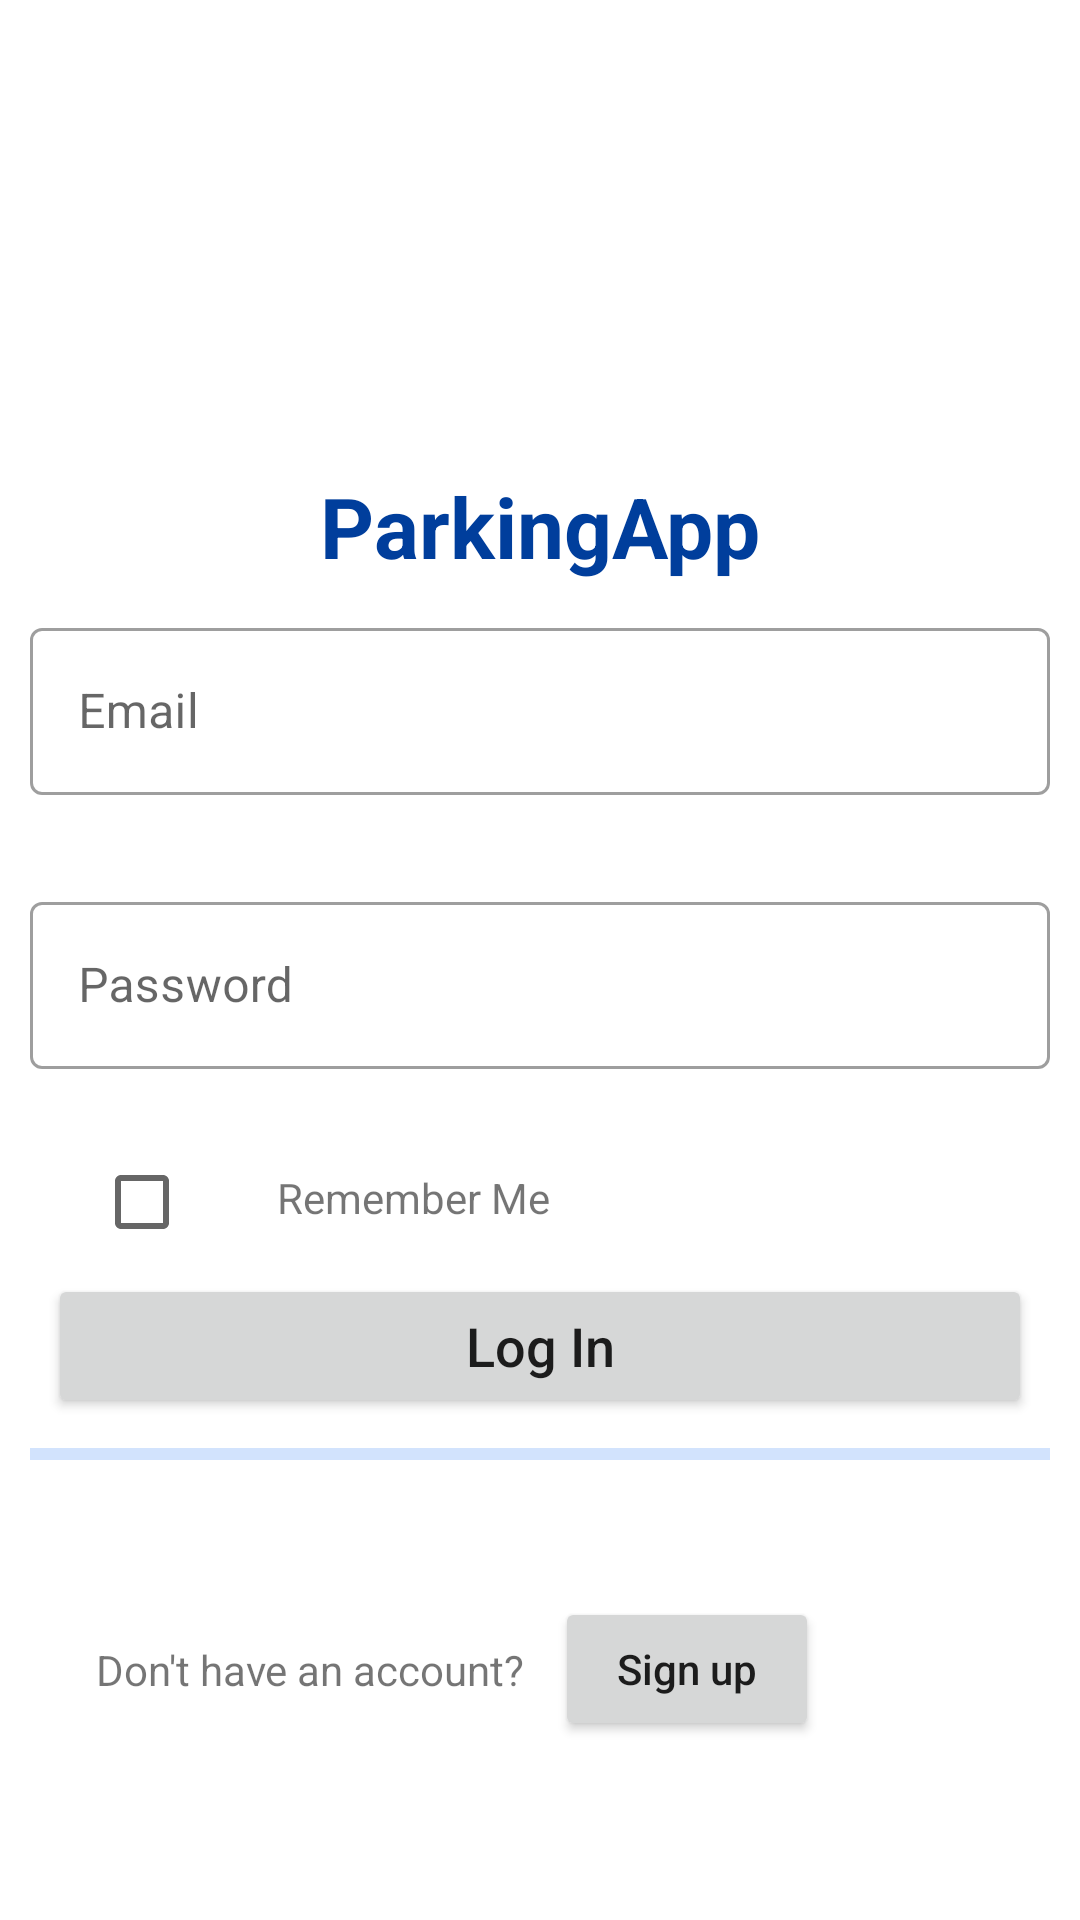

Produce the Android XML layout that renders to this screen, including the resource entries it uses.
<!-- AndroidManifest.xml: application theme Theme.ParkingApp -->
<!-- res/layout/fragment_login.xml -->
<?xml version="1.0" encoding="utf-8"?>
<androidx.constraintlayout.widget.ConstraintLayout xmlns:android="http://schemas.android.com/apk/res/android"
    xmlns:app="http://schemas.android.com/apk/res-auto"
    xmlns:tools="http://schemas.android.com/tools"
    android:id="@+id/layout_login"
    android:layout_width="match_parent"
    android:layout_height="match_parent"
    tools:context=".ui.LoginFragment">

    <TextView
        android:id="@+id/tv_title"
        android:layout_width="match_parent"
        android:layout_height="wrap_content"
        android:layout_marginTop="16dp"
        android:textAlignment="center"
        android:text="@string/app_name"
        android:textSize="28sp"
        android:textStyle="bold"
        android:textColor="@color/blue_dark"
        app:layout_constraintTop_toTopOf="parent"
        app:layout_constraintBottom_toBottomOf="parent"
        app:layout_constraintStart_toStartOf="parent"
        app:layout_constraintEnd_toEndOf="parent"
        app:layout_constraintVertical_bias="0.24"/>

    <com.google.android.material.textfield.TextInputLayout
        xmlns:app="http://schemas.android.com/apk/res-auto"
        android:id="@+id/label_email"
        android:layout_width="match_parent"
        android:layout_height="wrap_content"
        android:layout_margin="10dp"
        android:hint="@string/email"
        app:errorEnabled="true"
        style="@style/Widget.MaterialComponents.TextInputLayout.OutlinedBox"
        app:layout_constraintTop_toBottomOf="@id/tv_title"
        app:layout_constraintStart_toStartOf="parent"
        app:layout_constraintEnd_toEndOf="parent">

        <com.google.android.material.textfield.TextInputEditText
            android:id="@+id/edit_email"
            android:layout_width="match_parent"
            android:layout_height="wrap_content"
            android:inputType="textEmailAddress"
            />

    </com.google.android.material.textfield.TextInputLayout>

    <com.google.android.material.textfield.TextInputLayout
        xmlns:app="http://schemas.android.com/apk/res-auto"
        android:id="@+id/label_password"
        android:layout_width="match_parent"
        android:layout_height="wrap_content"
        android:layout_margin="10dp"
        android:hint="@string/password"
        app:errorEnabled="true"
        style="@style/Widget.MaterialComponents.TextInputLayout.OutlinedBox"
        app:layout_constraintTop_toBottomOf="@id/label_email"
        app:layout_constraintStart_toStartOf="parent"
        app:layout_constraintEnd_toEndOf="parent">

        <com.google.android.material.textfield.TextInputEditText
            android:id="@+id/edit_password"
            android:layout_width="match_parent"
            android:layout_height="wrap_content"
            android:inputType="textPassword"
            />

    </com.google.android.material.textfield.TextInputLayout>

    <CheckBox
        android:id="@+id/cb_rememberMe"
        android:layout_width="wrap_content"
        android:layout_height="wrap_content"
        app:layout_constraintTop_toBottomOf="@id/label_password"
        app:layout_constraintStart_toStartOf="parent"
        app:layout_constraintEnd_toEndOf="parent"
        app:layout_constraintHorizontal_bias="0.1"/>

    <TextView
        android:id="@+id/tv_rememberMe"
        android:layout_width="0dp"
        android:layout_height="wrap_content"
        android:layout_margin="13dp"
        android:text="@string/remember_me"
        app:layout_constraintTop_toBottomOf="@id/label_password"
        app:layout_constraintStart_toEndOf="@id/cb_rememberMe" />

    <Button
        android:id="@+id/btn_login"
        android:layout_width="match_parent"
        android:layout_height="wrap_content"
        android:layout_margin="16dp"
        android:padding="10dp"
        android:textAllCaps="false"
        android:textSize="18sp"
        android:text="@string/log_in"
        app:layout_constraintTop_toBottomOf="@id/tv_rememberMe"
        app:layout_constraintStart_toStartOf="parent"
        app:layout_constraintEnd_toEndOf="parent"/>

    <com.google.android.material.progressindicator.LinearProgressIndicator
        android:id="@+id/progress_indicator"
        android:layout_width="match_parent"
        android:layout_height="wrap_content"
        android:layout_margin="10dp"
        android:indeterminate="true"
        app:layout_constraintTop_toBottomOf="@id/btn_login"
        app:layout_constraintStart_toStartOf="parent"
        app:layout_constraintEnd_toEndOf="parent"/>

    <TextView
        android:id="@+id/tv_signUp"
        android:layout_width="0dp"
        android:layout_height="wrap_content"
        android:layout_margin="10dp"
        android:text="@string/create_account"
        app:layout_constraintTop_toBottomOf="@id/btn_login"
        app:layout_constraintBottom_toBottomOf="parent"
        app:layout_constraintEnd_toStartOf="@id/btn_signUp"/>

    <Button
        android:id="@+id/btn_signUp"
        android:layout_width="wrap_content"
        android:layout_height="wrap_content"
        android:textAllCaps="false"
        android:text="@string/sign_up"
        app:layout_constraintTop_toBottomOf="@id/btn_login"
        app:layout_constraintBottom_toBottomOf="parent"
        app:layout_constraintEnd_toEndOf="parent"
        app:layout_constraintStart_toStartOf="parent"
        app:layout_constraintHorizontal_bias="0.68"/>

</androidx.constraintlayout.widget.ConstraintLayout>
<!-- resources referenced by this layout -->
<resources>
  <color name="blue_dark">#003e9c</color>
  <string name="app_name">ParkingApp</string>
  <string name="create_account">Don\'t have an account?</string>
  <string name="email">Email</string>
  <string name="log_in">Log In</string>
  <string name="password">Password</string>
  <string name="remember_me">Remember Me</string>
  <string name="sign_up">Sign up</string>
  <style name="Theme.ParkingApp" parent="Theme.MaterialComponents.DayNight.NoActionBar">
          
          <item name="colorPrimary">@color/blue_normal</item>
          <item name="colorPrimaryVariant">@color/blue_dark</item>
          <item name="colorOnPrimary">@color/white</item>
          
          <item name="colorSecondary">@color/red_normal</item>
          <item name="colorSecondaryVariant">@color/red_dark</item>
          <item name="colorOnSecondary">@color/black</item>
          
          <item name="android:statusBarColor" tools:targetApi="l">?attr/colorPrimaryVariant</item>
          
      </style>
  <color name="blue_normal">#5495f7</color>
  <color name="white">#FFFFFFFF</color>
  <color name="red_normal">#d33830</color>
  <color name="red_dark">#99251f</color>
  <color name="black">#FF000000</color>
</resources>
